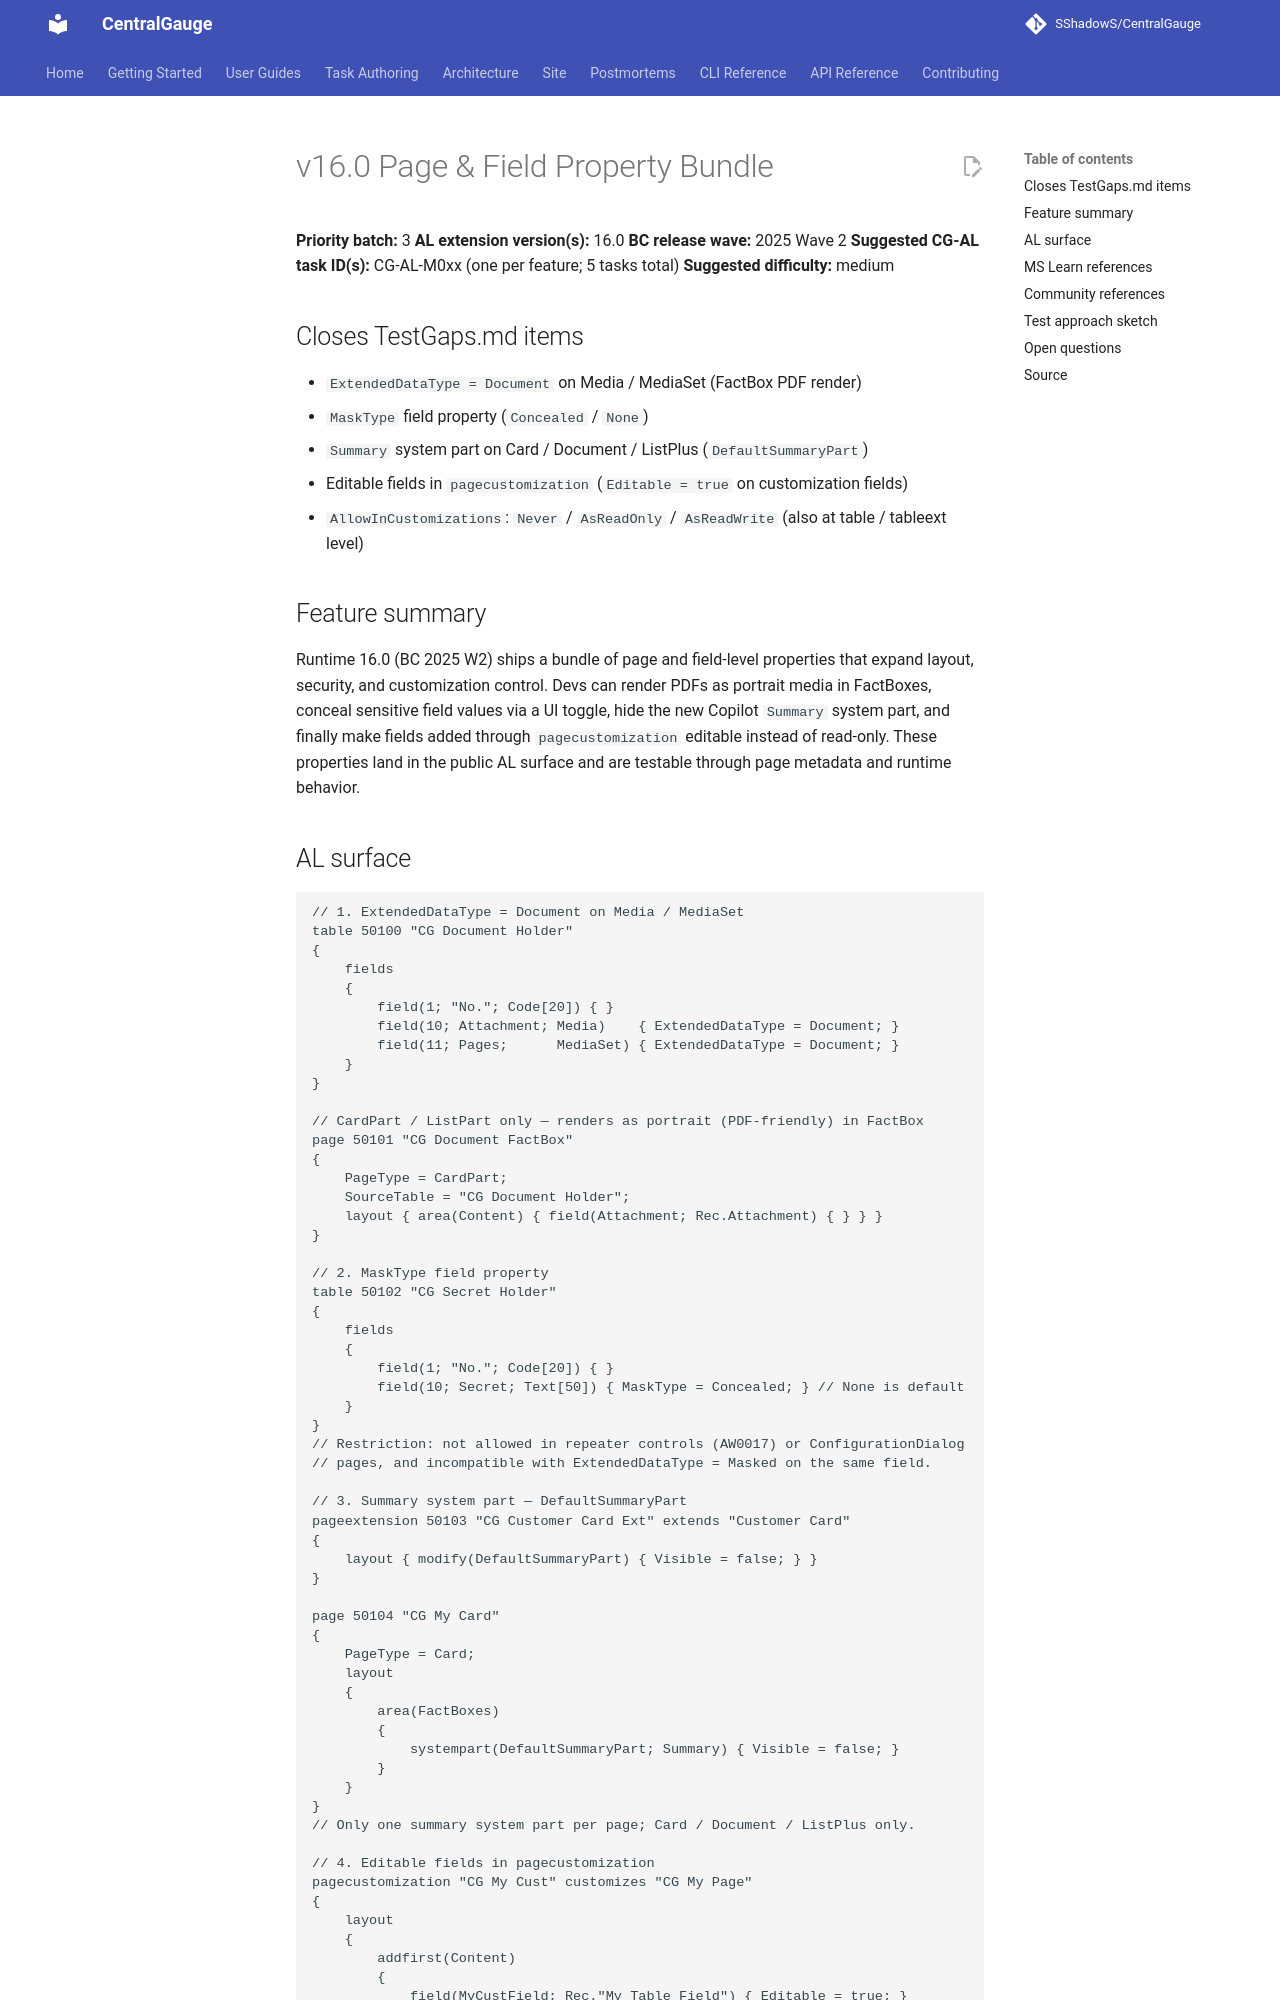

repository: SShadowS/CentralGauge · page: tasks/gaps/03-v16-page-field-properties/index.html · generator: mkdocs

# v16.0 Page & Field Property Bundle

**Priority batch:** 3
**AL extension version(s):** 16.0
**BC release wave:** 2025 Wave 2
**Suggested CG-AL task ID(s):** CG-AL-M0xx (one per feature; 5 tasks total)
**Suggested difficulty:** medium

## Closes TestGaps.md items

- `ExtendedDataType = Document` on Media / MediaSet (FactBox PDF render)
- `MaskType` field property (`Concealed` / `None`)
- `Summary` system part on Card / Document / ListPlus (`DefaultSummaryPart`)
- Editable fields in `pagecustomization` (`Editable = true` on customization fields)
- `AllowInCustomizations`: `Never` / `AsReadOnly` / `AsReadWrite` (also at table / tableext level)

## Feature summary

Runtime 16.0 (BC 2025 W2) ships a bundle of page and field-level properties that
expand layout, security, and customization control. Devs can render PDFs as
portrait media in FactBoxes, conceal sensitive field values via a UI toggle,
hide the new Copilot `Summary` system part, and finally make fields added through
`pagecustomization` editable instead of read-only. These properties land in the
public AL surface and are testable through page metadata and runtime behavior.

## AL surface

```al
// 1. ExtendedDataType = Document on Media / MediaSet
table 50100 "CG Document Holder"
{
    fields
    {
        field(1; "No."; Code[20]) { }
        field(10; Attachment; Media)    { ExtendedDataType = Document; }
        field(11; Pages;      MediaSet) { ExtendedDataType = Document; }
    }
}

// CardPart / ListPart only — renders as portrait (PDF-friendly) in FactBox
page 50101 "CG Document FactBox"
{
    PageType = CardPart;
    SourceTable = "CG Document Holder";
    layout { area(Content) { field(Attachment; Rec.Attachment) { } } }
}

// 2. MaskType field property
table 50102 "CG Secret Holder"
{
    fields
    {
        field(1; "No."; Code[20]) { }
        field(10; Secret; Text[50]) { MaskType = Concealed; } // None is default
    }
}
// Restriction: not allowed in repeater controls (AW0017) or ConfigurationDialog
// pages, and incompatible with ExtendedDataType = Masked on the same field.

// 3. Summary system part — DefaultSummaryPart
pageextension 50103 "CG Customer Card Ext" extends "Customer Card"
{
    layout { modify(DefaultSummaryPart) { Visible = false; } }
}

page 50104 "CG My Card"
{
    PageType = Card;
    layout
    {
        area(FactBoxes)
        {
            systempart(DefaultSummaryPart; Summary) { Visible = false; }
        }
    }
}
// Only one summary system part per page; Card / Document / ListPlus only.

// 4. Editable fields in pagecustomization
pagecustomization "CG My Cust" customizes "CG My Page"
{
    layout
    {
        addfirst(Content)
        {
            field(MyCustField; Rec."My Table Field") { Editable = true; }
        }
    }
}

// 5. AllowInCustomizations on table / tableextension / field
tableextension 50105 "CG Cust Ext" extends Customer
{
    AllowInCustomizations = AsReadWrite; // table / tableext level (new in v16)

    fields
    {
        field(50100; "CG Open"; Integer)      { }                                  // inherits AsReadWrite
        field(50101; "CG Sensitive"; Integer) { AllowInCustomizations = AsReadOnly; }
        field(50102; "CG Locked"; Integer)    { AllowInCustomizations = Never; }
    }
}
// Values: Never | AsReadOnly | AsReadWrite | ToBeClassified (default; behaves
// like AsReadOnly). `Always` is deprecated and behaves like `AsReadOnly`.
```
